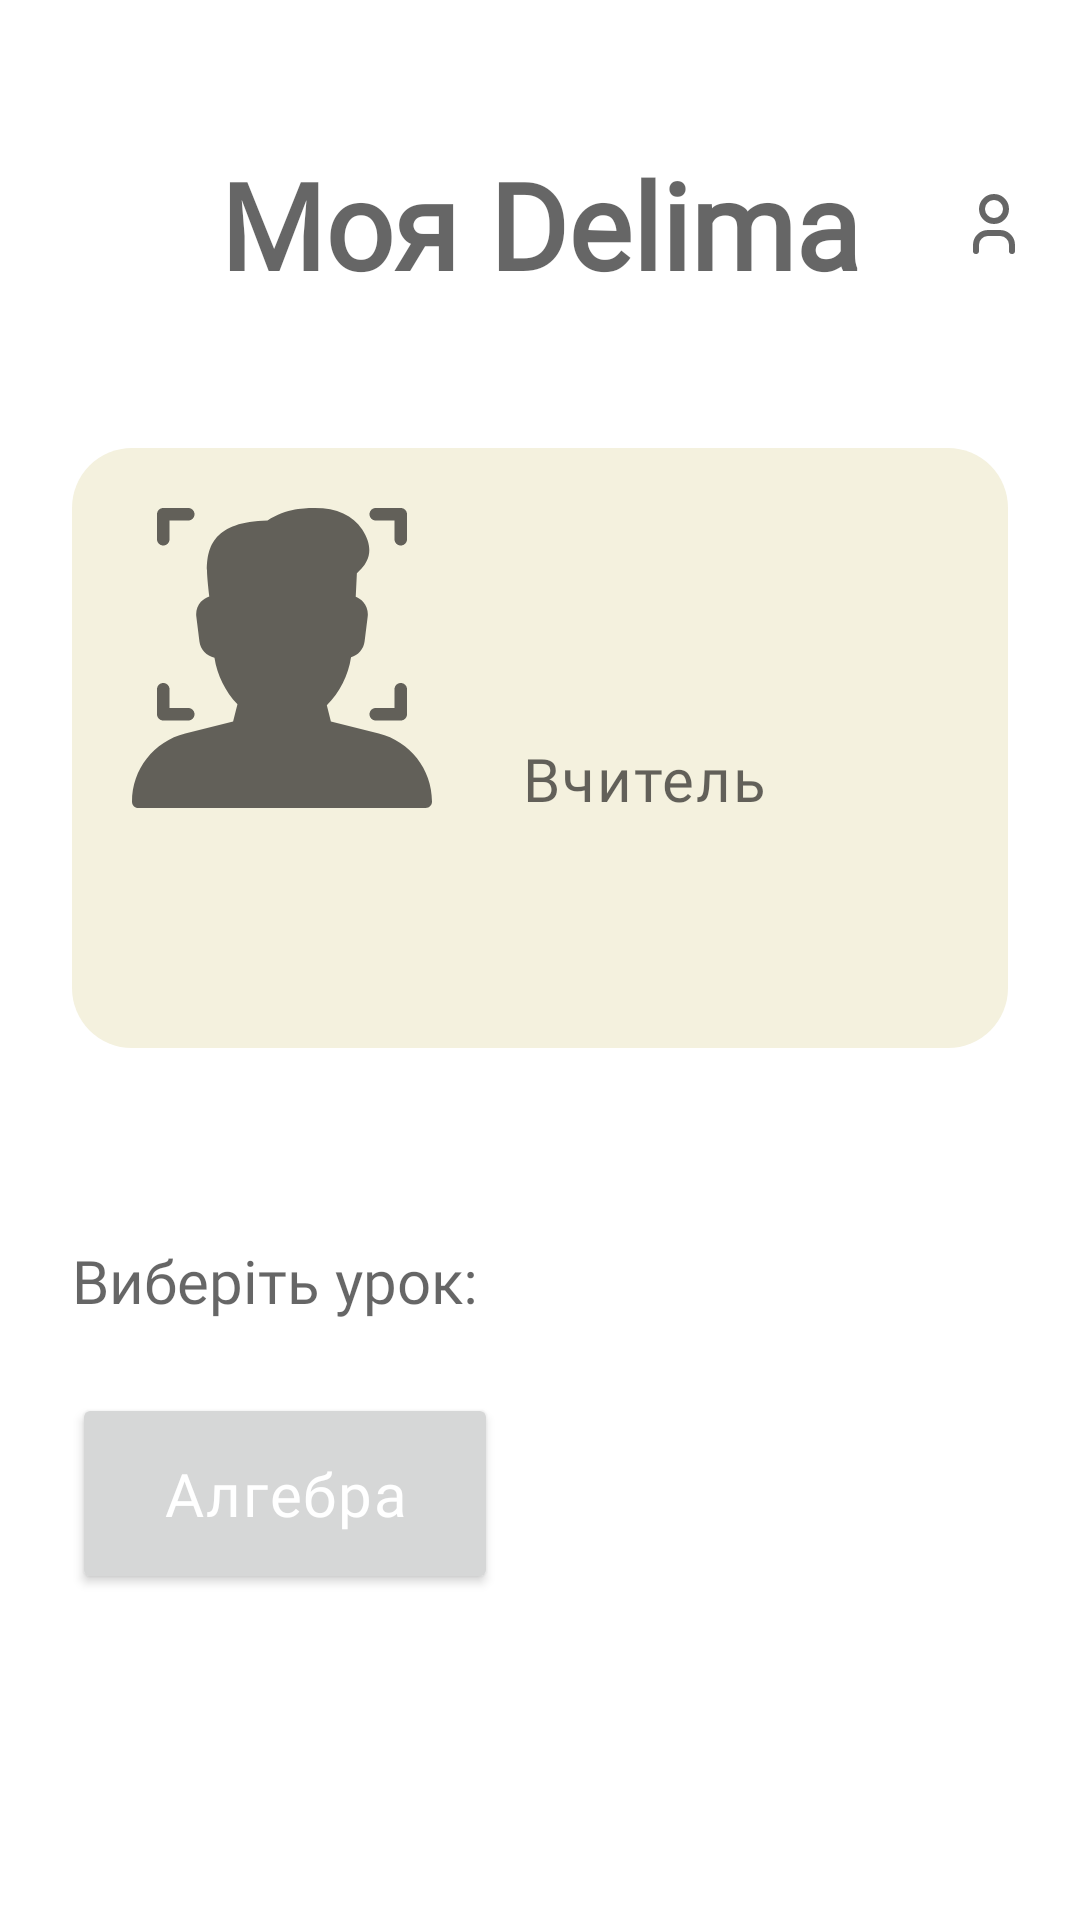

The Android layout XML behind this screen, and the referenced resources:
<!-- AndroidManifest.xml: application theme Theme.Delima -->
<!-- res/layout/activity_teacher_main_screen.xml -->
<?xml version="1.0" encoding="utf-8"?>
<androidx.constraintlayout.widget.ConstraintLayout xmlns:android="http://schemas.android.com/apk/res/android"
    xmlns:app="http://schemas.android.com/apk/res-auto"
    xmlns:tools="http://schemas.android.com/tools"
    android:layout_width="match_parent"
    android:layout_height="match_parent"
    tools:context=".Teacher.TeacherMainScreen">

    <TextView
        android:id="@+id/myDelimaText"
        android:layout_width="wrap_content"
        android:layout_height="wrap_content"
        android:layout_marginTop="48dp"
        android:text="@string/MyDelima"
        android:textAppearance="@style/CommonText.MediumSize.Dark"
        android:textSize="40sp"
        android:textStyle="bold"
        app:layout_constraintEnd_toEndOf="parent"
        app:layout_constraintStart_toStartOf="parent"
        app:layout_constraintTop_toTopOf="parent" />

    <ImageButton
        android:id="@+id/teacherMainScreen_userDetails"
        android:layout_width="wrap_content"
        android:layout_height="wrap_content"
        android:layout_marginStart="16dp"
        android:backgroundTint="@color/white"
        android:padding="16dp"
        android:onClick="showUserDetails"
        app:layout_constraintBottom_toBottomOf="@+id/myDelimaText"
        app:layout_constraintEnd_toEndOf="parent"
        app:layout_constraintStart_toEndOf="@+id/myDelimaText"
        app:layout_constraintTop_toTopOf="@+id/myDelimaText"
        app:srcCompat="@drawable/ic_user" />

    <androidx.constraintlayout.widget.ConstraintLayout
        android:id="@+id/constraintLayout"
        android:layout_width="match_parent"
        android:layout_height="200dp"
        android:layout_marginStart="24dp"
        android:layout_marginTop="48dp"
        android:layout_marginEnd="24dp"
        android:background="@drawable/user_card"
        android:paddingHorizontal="20dp"
        android:paddingVertical="20dp"
        app:layout_constraintEnd_toEndOf="parent"
        app:layout_constraintStart_toStartOf="parent"

        app:layout_constraintTop_toBottomOf="@+id/myDelimaText">

        <ImageView
            android:id="@+id/teacherMainScreen_userPhoto"
            android:layout_width="100dp"
            android:layout_height="100dp"
            android:src="@drawable/ic_user_avatar"
            app:layout_constraintStart_toStartOf="parent"
            app:layout_constraintTop_toTopOf="parent" />

        <TextView
            android:id="@+id/teacherMainScreen_studentFirstName"
            style="@style/CommonText.MediumSize.Dark"
            android:layout_width="wrap_content"
            android:layout_height="wrap_content"
            android:layout_marginStart="30dp"
            android:textSize="24sp"
            app:layout_constraintStart_toEndOf="@+id/teacherMainScreen_userPhoto"
            app:layout_constraintTop_toTopOf="parent"
            tools:text="@tools:sample/first_names" />

        <TextView
            android:id="@+id/teacherMainScreen_studentLastName"
            style="@style/CommonText.MediumSize.Dark"
            android:layout_width="wrap_content"
            android:layout_height="wrap_content"
            android:layout_marginStart="30dp"
            android:layout_marginTop="4dp"
            android:textSize="24sp"
            app:layout_constraintStart_toEndOf="@+id/teacherMainScreen_userPhoto"
            app:layout_constraintTop_toBottomOf="@+id/teacherMainScreen_studentFirstName"
            tools:text="@tools:sample/last_names" />

        <TextView
            android:id="@+id/teacherMainScreen_teacherText"
            style="@style/CommonText.MediumSize.Dark"
            android:layout_width="wrap_content"
            android:layout_height="wrap_content"
            android:layout_marginStart="30dp"
            android:layout_marginTop="8dp"
            android:text="@string/I_Am_teacher"
            android:textSize="20sp"
            app:layout_constraintStart_toEndOf="@+id/teacherMainScreen_userPhoto"
            app:layout_constraintTop_toBottomOf="@+id/teacherMainScreen_studentLastName" />

        <TextView
            android:id="@+id/teacherMainScreen_teacherID"
            style="@style/CommonText.MediumSize.Dark"
            android:layout_width="wrap_content"
            android:layout_height="wrap_content"
            android:layout_marginTop="20dp"
            android:textSize="28sp"
            app:layout_constraintEnd_toEndOf="parent"
            app:layout_constraintStart_toStartOf="parent"
            app:layout_constraintTop_toBottomOf="@+id/teacherMainScreen_userPhoto" />


    </androidx.constraintlayout.widget.ConstraintLayout>

    <TextView
        android:id="@+id/textView3"
        android:layout_width="wrap_content"
        android:layout_height="wrap_content"
        android:layout_marginStart="24dp"
        android:layout_marginTop="64dp"
        android:textAppearance="@style/CommonText.MediumSize.Dark"
        android:text="Виберіть урок:"
        android:textSize="20sp"
        app:layout_constraintStart_toStartOf="parent"
        app:layout_constraintTop_toBottomOf="@+id/constraintLayout" />

    <Button
        android:id="@+id/button2"
        android:layout_width="142dp"
        android:layout_height="67dp"
        android:layout_marginStart="24dp"
        android:layout_marginTop="24dp"
        style="@style/CommonText.MediumSize"
        android:text="Алгебра"
        android:onClick="openSubject"
        app:layout_constraintStart_toStartOf="parent"
        app:layout_constraintTop_toBottomOf="@+id/textView3" />


</androidx.constraintlayout.widget.ConstraintLayout>
<!-- resources referenced by this layout -->
<resources>
  <color name="white">#FFFFFFFF</color>
  <!-- drawable ic_user (drawable) -->
  <vector xmlns:android="http://schemas.android.com/apk/res/android"
      android:width="24dp"
      android:height="24dp"
      android:viewportWidth="24"
      android:viewportHeight="24">
    <path
        android:pathData="M12,7m-4,0a4,4 0,1 1,8 0a4,4 0,1 1,-8 0"
        android:strokeLineJoin="round"
        android:strokeWidth="2"
        android:fillColor="#00000000"
        android:strokeColor="@color/colorOnSecondary2"
        android:strokeLineCap="round"/>
    <path
        android:pathData="M6,21v-2a4,4 0,0 1,4 -4h4a4,4 0,0 1,4 4v2"
        android:strokeLineJoin="round"
        android:strokeWidth="2"
        android:fillColor="#00000000"
        android:strokeColor="@color/colorOnSecondary2"
        android:strokeLineCap="round"/>
  </vector>
  <!-- drawable ic_user_avatar: vector/xml drawable (drawable, 2187 chars, omitted) -->
  <!-- drawable user_card (drawable) -->
  <?xml version="1.0" encoding="utf-8"?>
  <shape xmlns:android="http://schemas.android.com/apk/res/android"
      android:shape="rectangle">
  
      <corners android:radius="20dp"/>
      <solid android:color="@color/Eggshell"/>
  
  </shape>
  <string name="I_Am_teacher">Вчитель</string>
  <string name="MyDelima">Моя Delima</string>
  <style name="CommonText.MediumSize" parent="CommonText">
          <item name="android:textSize">20sp</item>
      </style>
  <style name="CommonText.MediumSize.Dark" parent="CommonText.MediumSize">
          <item name="android:textColor">@color/colorOnSecondary2</item>
      </style>
  <style name="Theme.Delima" parent="Theme.MaterialComponents.DayNight.NoActionBar">
          
          <item name="colorPrimary">@color/colorPrimary</item>
          <item name="colorPrimaryVariant">@color/colorPrimaryVariant</item>
          <item name="colorOnPrimary">@color/white</item>
          
          <item name="colorSecondary">@color/colorSecondary</item>
          <item name="colorSecondaryVariant">@color/colorSecondaryVariant</item>
          <item name="colorOnSecondary">@color/colorOnSecondary1</item>
          
          <item name="android:statusBarColor" tools:targetApi="l">@color/white</item>
          <item name="android:windowLightStatusBar">true</item>
          
          <item name="android:forceDarkAllowed" tools:targetApi="q">false</item>
      </style>
  <color name="colorOnSecondary2">#99000000</color>
  <color name="Eggshell">#F4F1DE</color>
  <style name="CommonText">
          <item name="android:textColor">@color/white</item>
          <item name="android:fontFamily">@font/rubik_regular</item>
          <item name="android:textAppearance">?attr/textAppearanceBody1</item>
      </style>
  <color name="colorPrimary">#8ACC4E</color>
  <color name="colorPrimaryVariant">#377658</color>
  <color name="colorSecondary">#E0A63E</color>
  <color name="colorSecondaryVariant">#D3581C</color>
  <color name="colorOnSecondary1">#4D000000</color>
</resources>
